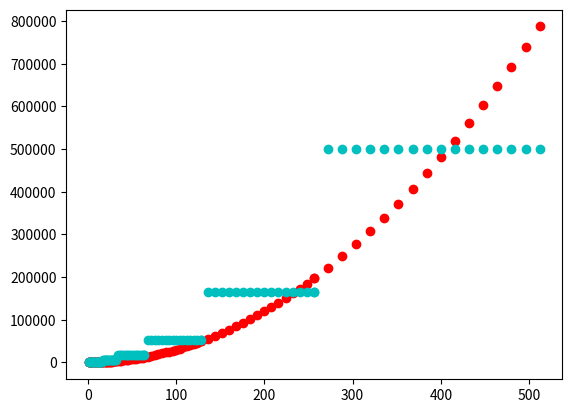

Generate this figure with matplotlib:
#!/usr/local/bin/python3

# Pour les fonctions mathematiques
import math

# Pour l'affichage des graphiques
from matplotlib.pyplot import plot, show

############################################################
# Exercice 1.1
#
# Calcule la plus petite puissance de 2 supérieure à k (et 0 si k == 0)
#


def minPuissanceDe2(k) :
  #A REMPLIR
  if (k > 0): 
    x = int(math.log(k,2))
    if(2**x >= k): return 2**x
    else : return 2**(x + 1)
  elif (k == 0): return 0
  else: return -1



############################################################
# Exercice 1.2
#
# Augmente le degré du polynome à k-1
#


def polyDegreAdapte(P,k) :
  #A REMPLIR
  for i in range (len(P), k):
    P += [0]
  return P



############################################################
# Exercice 1.3
#
# Ajoute/Soustrait un polynôme S à un polynôme T
#    S doit pouvoir être ajouté avec un décalage
#     et être soustrait au lieu d'ajouté selon
#      la valeur du dernier paramètre
#
#   / \      La fonction doit modifier T sans
#  / ! \       créer de nouveau tableau !
# /_____\
#


def polyAjoute(T,S,dec = 0, neg = False):
  #A REMPLIR
  #print("t ",T," s ",S," dec ", dec)
  if (neg == False): sin  = 1
  else: sin = -1
  for i in range (len(S)):
    T[i + dec] = T[i + dec]+(sin * S[i])
  return T




############################################################
# Exercice 1.4
#
# Calcule le produit de polynômes par l'algorithme de Karatsuba
#


def polyProdKara(P, Q) :
  #A REMPLIR
  k = len(P) if (len(P) > len(Q)) else len(Q)
  k = minPuissanceDe2(k)
#  print("k ",k)
  if k == 1 : return [P[0] * Q[0]]
  P, Q = polyDegreAdapte(P, k), polyDegreAdapte(Q, k)
  x = k // 2
#  print("x ",x)
  P0, Q0 = P[:x], Q[:x]
#  print("P0 ",P0,"Q0 ", Q0)
  P1, Q1 = P[x:k], Q[x:k]
#  print("P1 ",P1,"Q1 ", Q1)
  P0_x_Q0 = polyProdKara(P0, Q0)
#  print("P0_x_Q0 ",P0_x_Q0)
  P1_x_Q1 = polyProdKara(P1, Q1)
#  print("P1_x_Q1 ",P1_x_Q1)
  P1_x_Q1_xx_k = polyAjoute([0]*(2*k), P1_x_Q1, k)
#  print("P1_x_Q1_xx_k ",P1_x_Q1_xx_k)
  P0_p_P1 = polyAjoute(P0, P1)
#  print("P0_p_P1 ",P0_p_P1)
  Q0_p_Q1 = polyAjoute(Q0, Q1)
#  print("Q0_p_Q1 ",Q0_p_Q1)
  P0_p_P1_x_Q0_p_Q1 = polyProdKara(P0_p_P1, Q0_p_Q1)
#  print("P0_p_P1_x_Q0_p_Q1 ",P0_p_P1_x_Q0_p_Q1)
  P0_p_P1_x_Q0_p_Q1__P0_x_Q0 = polyAjoute(P0_p_P1_x_Q0_p_Q1, P0_x_Q0, 0, True)
#  print("P0_p_P1_x_Q0_p_Q1__P0_x_Q0 ",P0_p_P1_x_Q0_p_Q1__P0_x_Q0)
  P0_p_P1_x_Q0_p_Q1__P0_x_Q0__P1_x_Q1 = polyAjoute(P0_p_P1_x_Q0_p_Q1__P0_x_Q0, P1_x_Q1, 0, True)
#  print("P0_p_P1_x_Q0_p_Q1__P0xQ0__P1_x_Q1 ",P0_p_P1_x_Q0_p_Q1__P0xQ0__P1_x_Q1)
  P0_p_P1_x_Q0_p_Q1__P0_x_Q0__P1_x_Q1_xx_X = polyAjoute([0] * (k * 2), P0_p_P1_x_Q0_p_Q1__P0_x_Q0__P1_x_Q1, (x))
#  print("P0_p_P1_x_Q0_p_Q1__P0_x_Q0__P1_x_Q1_xx_X ",P0_p_P1_x_Q0_p_Q1__P0_x_Q0__P1_x_Q1_xx_X)
  P1_x_Q1_x_k_p_P0_x_Q0 = polyAjoute(P1_x_Q1_xx_k, P0_x_Q0)
#  print("P1_x_Q1_x_k_p_P0_x_Q0 ", P1_x_Q1_x_k_p_P0_x_Q0)
  res = polyAjoute(P1_x_Q1_x_k_p_P0_x_Q0, P0_p_P1_x_Q0_p_Q1__P0_x_Q0__P1_x_Q1_xx_X)
#  print("res ",res)
  return res



############################################################
# Exercice 1.5
#
# Calcul des coûts
#


def polyProdKaraOps(P, Q) :
  #A remplir
  k = len(P) if (len(P) > len(Q)) else len(Q)
  k = minPuissanceDe2(k)
  op = 1
  if k == 1 : return [P[0] * Q[0]], op
  P, Q = polyDegreAdapte(P, k), polyDegreAdapte(Q, k)
  x = k // 2
  op+=1
  P0, Q0 = P[:x], Q[:x]
  op += k
  P1, Q1 = P[x:k], Q[x:k]
  op += k
  P0_x_Q0, op0 = polyProdKaraOps(P0, Q0)
  op += op0
  P1_x_Q1, op1 = polyProdKaraOps(P1, Q1)
  op += op1
  P1_x_Q1_xx_k = polyAjoute([0]*(2*k), P1_x_Q1, k)
  op += (2*k)+k
  P0_p_P1 = polyAjoute(P0, P1)
  op += x
  Q0_p_Q1 = polyAjoute(Q0, Q1)
  op += x
  P0_p_P1_x_Q0_p_Q1, op01 = polyProdKaraOps(P0_p_P1, Q0_p_Q1)
  op += op01
  P0_p_P1_x_Q0_p_Q1__P0_x_Q0 = polyAjoute(P0_p_P1_x_Q0_p_Q1, P0_x_Q0, 0, True)
  op += x
  P0_p_P1_x_Q0_p_Q1__P0xQ0__P1_x_Q1 = polyAjoute(P0_p_P1_x_Q0_p_Q1__P0_x_Q0, P1_x_Q1, 0, True)
  op += x
  P0_p_P1_x_Q0_p_Q1__P0xQ0__P1xQ1_xx_X = polyAjoute([0]*(2*k), P0_p_P1_x_Q0_p_Q1__P0xQ0__P1_x_Q1, x)
  op += (2*k)+k
  P1_x_Q1_x_k_p_P0_x_Q0 = polyAjoute(P1_x_Q1_xx_k, P0_x_Q0)
  op += k
  res = polyAjoute(P1_x_Q1_x_k_p_P0_x_Q0, P0_p_P1_x_Q0_p_Q1__P0xQ0__P1xQ1_xx_X)
  op += k
  
  return res, op



############################################################
# Exercice 1.6
#
# Petite économie en ne faisant plus:
#    P0,P1 = P[:m//2],P[m//2:]
#    Q0,Q1 = Q[:m//2],Q[m//2:]
#    


def polyAjoute2Ops(T,S,debS,finS,dec = 0,neg = False):
  #A remplir
  if (neg == False): sin  = 1
  else: sin = -1
  for i in range (finS-debS):
    T[i + dec] = T[i + dec]+(sin * S[debS+i])
  return T


def polyProdKara2Ops(P,Q) :
  #A remplir
  k = len(P) if (len(P) > len(Q)) else len(Q)
  k = minPuissanceDe2(k)
  op = 1
  if k == 1 : return [P[0] * Q[0]], op
  P, Q = polyDegreAdapte(P, k), polyDegreAdapte(Q, k)
  x = k // 2
  op+=1
  #P0, Q0 = P[:x], Q[:x]
  #op += k
  #P1, Q1 = P[x:k], Q[x:k]
  #op += k
  P0_x_Q0, op0 = polyProdKara2SubOps(P,0,x, Q,0,x)
  op += op0
  P1_x_Q1, op1 = polyProdKara2SubOps(P,x,k, Q,x,k)
  op += op1
  polyAjoute
  #P1_x_Q1_xx_k = polyAjoute([0]*(2*k), P1_x_Q1, k)
  #op += (2*k)+k
  P0_p_P1 = polyAjoute(P[:x], P[x:k])
  op += x
  Q0_p_Q1 = polyAjoute(Q[:x], Q[x:k])
  op += x
  P0_p_P1_x_Q0_p_Q1, op01 = polyProdKara2Ops(P0_p_P1, Q0_p_Q1)
  op += op01
  P0_p_P1_x_Q0_p_Q1 = polyAjoute(P0_p_P1_x_Q0_p_Q1, P0_x_Q0, 0, True)
  op += x
  P0_p_P1_x_Q0_p_Q1 = polyAjoute(P0_p_P1_x_Q0_p_Q1, P1_x_Q1, 0, True)
  op += x
  P0_p_P1_x_Q0_p_Q1 = polyAjoute([0]*(2*k), P0_p_P1_x_Q0_p_Q1, x)
  op += (2*k)+k
  P1_x_Q1=polyAjoute([0]*(2*k), P1_x_Q1, k)
  #P1_x_Q1 = polyAjoute2Ops([0]*(2*k), P1_x_Q1, 0, x, k)
  P1_x_Q1 = polyAjoute(P1_x_Q1, P0_x_Q0)
  op += k
  res = polyAjoute(P1_x_Q1, P0_p_P1_x_Q0_p_Q1)
  op += k
  
  return res, op


def polyProdKara2SubOps(P,debP,finP,Q,debQ,finQ) :
  #A remplir
  return polyProdKara2Ops(P[debP:finP],Q[debQ:finQ])



############################################################
# Exercice Bonus 1
#
# Grosse économie en stockant directement P0*Q0 et P1*Q1 dans le tableau du résultat
#


def polyProdKara3Ops(P,Q) :
  #A remplir
  return PQ,0


def polyProdKara3SubOps(P,debP,finP,Q,debQ,finQ,PQ,dec) :
  return PQ,0



############################################################
# Exercice Bonus 2
#
# Algo qui n'agrandit plus les polynômes
#


def polyProdKara4Ops(P,Q) :
  #A remplir
  return [],0



############################################################
# Exercice Bonus 3
#
# Algo qui combine produit de Karatsuba et produit naïf (pour taille < 16)
#


def polyProdOptiOps(P,Q,cut = 16) :
  #A remplir
  return [],0



############################################################
# TESTS - NE PAS MODIFIER !!!
#

from math import log2,ceil,fabs

def prettyPrint(P):
  s =''
  if(len(P))>0:
    s=str(P[0])
    for i,c in enumerate(P[1:]):
      s+=" + " + str(c)+"*X^"+str(i+1)
  return s

#
# Calcul naïf du produit de polynômes
#
def polyProdNaif(P, Q) :
  R = [0] * (len(P) + len(Q) - 1)
  for i in range(len(P)) :
    for j in range(len(Q)) :
      R[i + j] += P[i] * Q[j]
  return R

#
# Calcul naïf du produit de polynômes, avec calcul du nombre d'opérations
#
def polyProdNaifOps(P, Q) :
  R = [0] * (len(P) + len(Q) - 1)
  ops = len(P) + len(Q) - 1
  for i in range(len(P)) :
    for j in range(len(Q)) :
      R[i + j] += P[i] * Q[j]
      ops += 3
  return R,ops


def test_minPuissanceDe2Data():
  return [[0, 0],
          [1, 1],
          [2, 2],
          [3, 4],
          [16, 16],
          [96, 128],
          [200, 256],
          [1024, 1024],
          [1023, 1024],
          [1025, 2048]]


def test_minPuissanceDe2 () :
  print('Test minPuissanceDe2:')
  score = 0
  data = test_minPuissanceDe2Data()
  ldata = len(data)
  for i, dt in enumerate(data):
    print('** test %d/%d : ' % (i + 1, ldata), end='')
    k = dt[0]
    ref = dt[1]
    res = minPuissanceDe2(k)
    if res == ref :
      score += 1
      print('ok')
    else :
      print('ECHEC')
      print('    entree  : %d' % k)
      print('    calcule : %s' % str(res))
      print('    attendu : %s' % str(ref))
  print('* Score : %d/%d\n' % (score, ldata))


def test_polyDegreAdapteData():
  return [[[],5,[0,0,0,0,0]],
          [[0,1,2,3,4,5,6],7,[0,1,2,3,4,5,6]],
          [[1,-1,0,0],8,[1,-1,0,0,0,0,0,0]],
          [[0,1,0],5,[0,1,0,0,0]],
          [[0,1,2,3,4],8,[0,1,2,3,4,0,0,0]]]

def test_polyDegreAdapte():
  print('Test polyDegreAdapte:')
  score = 0
  data = test_polyDegreAdapteData()
  ldata = len(data)
  for i, dt in enumerate(data):
    print('** test %d/%d : ' % (i + 1, ldata), end='')
    P = dt[0]
    k = dt[1]
    res = polyDegreAdapte(P,k)
    ref = dt[2]
    if res == ref :
        score += 1
        print('ok')
    else :
      pP = prettyPrint(P)
      pRes = prettyPrint(res)
      pRef = prettyPrint(ref)
      print('ECHEC')
      print('    P  : %s' % pP)
      print('    k  : %d' % k)
      print('    calcule : %s' % pRes)
      print('    attendu : %s' % pRef)
  print('* Score : %d/%d\n' % (score, ldata))

  
  
def test_polyAjouteData():
  return [[[0,0,0,0], [1,2], 0, False, [1, 2, 0, 0]],
          [[0,0,0,0], [1], 2, False, [0, 0, 1, 0]],
          [[0,0,0,0], [1], 3, True, [0, 0, 0, -1]],
          [[3,2,1,0,0], [1,2,3], 0, True, [2, 0, -2, 0, 0]],
          [[0,1,0,1,0,1,0,1,0,1], [1,0,1], 3, True, [0,1,0,0,0,0,0,1,0,1]]]

#
# Teste si la fonction polyAjoute fonctionne
#  Notamment, vérifie si un nouveau tableau a été déclaré ou non
#  Accepte à la fois si polyAjoute ne renvoie rien, et si polyAjoute renvoie le
#  même tableau T que celui passé en entrée
#
def test_polyAjoute():
  print('Test polyAjoute:')
  score = 0
  data = test_polyAjouteData()
  ldata = len(data)
  for i, dt in enumerate(data):
    print('** test %d/%d : ' % (i + 1, ldata), end='')
    T = dt[0]
    copT = T + [] #on fait une copie pour toujours avoir l'argument d'origine
    S = dt[1]
    copS = S + [] #copie
    dec = dt[2]
    neg = dt[3]
    res = polyAjoute(T,S,dec,neg)
    if (type(res)==type(None)):
      res = T
    ref = dt[4]
    #test : T et res même tableau ?
    #Il est important de ne pas déclarer un nouveau tableau
    b = (res == T)
    T[0] += 1
    b = b and (res == T)
    T[0] -= 1
    if b and polyEq(res, ref) :
        score += 1
        print('ok')
    else :
      pT = prettyPrint(copT)
      pS = prettyPrint(copS)
      pRes = prettyPrint(res)
      pRef = prettyPrint(ref)
      print('ECHEC')
      if(b):
        print('    T       : %s' % pT)
        print('    S       : %s' % pS)
        print('    dec,neg : %d%s' % (dec,neg))
        print('    calcule : %s' % pRes)
        print('    attendu : %s' % pRef)
      if (not b) :
        print ('    /!\ ne pas créer un nouveau tableau !')
  print('* Score : %d/%d\n' % (score, ldata))



  
def test_polyProdData() :
  return [[[0, 1, 1], [0, 2], [0, 0, 2, 2], [142,132,105]],
          [[1, 2, 3], [1, 0, 1], [1, 2, 4, 2, 3], [142,132,105]],
          [[1, 2, 3, 0], [1, 0, 1, 0], [1, 2, 4, 2, 3, 0, 0], [134,124,97]],
          [[0, 0, 0, 3], [2, -1], [0, 0, 0, 6, -3], [138,128,101]],
          [[0, 0, 0, 3], [2, -1, 0, 0], [0, 0, 0, 6, -3, 0, 0], [134,124,97]],
          [[1, 1, 1, 1, 1, 1], [0, 1], [0, 1, 1, 1, 1, 1, 1], [535,497,374]],
          [[0, 1], [0, 2], [0, 0, 2], [27,25,22]],
          [[1, 2, 3, 1], [1, 1, 1, 1],[1, 3, 6, 7, 6, 4, 1], [134,124,97]],
          [[1, 2, 3, 1], [2, -1, 2, 4], [2, 3, 6, 7, 13, 14, 4], [134,124,97]],
          [[1, 1, 1, 1, 1, 1, 1, 1], [0, 0, 1, 1, 0, 0, 1, 1], [0, 0, 1, 2, 2, 2, 3, 4, 4, 4, 3, 2, 2, 2, 1], [519,481,358]]]





def polyEq(P,Q):
  lP,lQ = len(P),len(Q)
  topP,topQ = max(0,lQ-lP),max(0,lP-lQ)
  return P+[0]*topP == Q+[0]*topQ

#
# Teste si l'algo 'algo' calcule bien un produit de polynômes
#   Marche aussi si l'algo renvoie un 'tuple' avec le résultat en premier élément du tuple, comme tous les algos polyProd****Ops
#
def test_polyProd (algo) :
  print('Test %s:' % algo.__name__)
  score = 0
  data = test_polyProdData()
  ldata = len(data)
  modEntree = False
  for i, dt in enumerate(data):
    print('** test %d/%d : ' % (i + 1, ldata), end='')
    P = dt[0]
    copP = P + [] #copie au cas où l'algo modifierait l'entrée
    Q = dt[1]
    copQ = Q + [] #copie au cas où l'algo modifierait l'entrée
    R = dt[2]
    res = algo(P,Q)
    modEntree = modEntree or ((not polyEq(P,copP)) or (not polyEq(Q,copQ)))
    if type(res) == type(([],0)):
      res = res[0]
    if polyEq(res,R) :
      score += 1
      print('ok')
    else :
      print('ECHEC')
      pP = prettyPrint(copP)
      pQ = prettyPrint(copQ)
      pR = prettyPrint(R)
      pRes = prettyPrint(res)
      print('    P : %s' % pP)
      print('    Q : %s' % pQ)
      print('    calcule : %s' % pRes)
      print('    attendu : %s' % pR)
  if modEntree:
    print('     /!\ remarque : votre algorithme modifie au moins une des entrées P ou Q. Etait-ce voulu ?')
  print('* Score : %d/%d\n' % (score, ldata))

karaProds = [polyProdKaraOps,polyProdKara2Ops,polyProdKara3Ops]
def test_polyProdKaraOps (num=1) :
  print('Test polyProdKara%sOps' % ("" if num<=1 else str(num)))
  score = 0
  fullPrec = 0
  data = test_polyProdData()
  ldata = len(data)
  num -= 1
  algo = karaProds[num]
  modEntree = False
  for i, dt in enumerate(data):
    print('** test %d/%d : ' % (i + 1, ldata), end='')
    P = dt[0]
    copP = P + []
    Q = dt[1]
    copQ = Q + []
    R = dt[2]
    refOps = dt[3][num]
    res,ops = algo(P,Q)
    modEntree = modEntree or ((not polyEq(P,copP)) or (not polyEq(Q,copQ)))
    if polyEq(res,R) and ops == refOps :
      score += 1
      fullPrec += 1
      print('parfait')
    elif polyEq(res,R) :
      precision = 1-fabs(ops - refOps)/refOps
      fullPrec += precision
      if precision > 0.9:
        score +=1
        print('très bien')
      else :
        print("mauvais nombre d'opérations")
      print('    calcul du produit : ok')
      print('    opérations : %d' % ops)
      print('    attendu :  %d' % refOps)
    else :
      print('ECHEC')
      pP = prettyPrint(copP)
      pQ = prettyPrint(copQ)
      pR = prettyPrint(R)
      pRes = prettyPrint(res)
      print('    P : %s' % pP)
      print('    Q : %s' % pQ)
      print('    calcule : %s' % pRes)
      print('    opérations : %d' % ops)
      print('    attendu : %s (en %d ops)' % (pR,refOps))
  if modEntree:
    print('     /!\ remarque : votre algorithme modifie au moins une des entrées P ou Q. Etait-ce voulu ?')
  print('* Score : %d/%d' % (score, ldata))
  
  encouragement = "" if fullPrec/ldata > 0.90 else " -> essaie d'atteindre 90% !"
  print('* Precision : %d%%%s\n' % (ceil(100*fullPrec/ldata),encouragement))



def colors() :
  return ['ro', 'co', 'go', 'bo', 'mo', 'yo']
def sparseRange(n,detail = 32) :
  res = []
  i = 1
  step = 1
  while i < n:
    res = res + [i]
    i += step
    if i == detail * step:
      step *= 2
  return res
def powerRange(n) :
  return [2**i for i in range(n)]
def courbes_smooth_ops(n, algos) :
  ''' affiche les courbes des additions effectuees pour le calcul de coefficients binomiaux (n,n//2) par les différents algos '''
  alg = len(algos)
  ops = [[]] * alg

  sR = sparseRange(n)
  for k in range(alg) :
    ops[k] = [ algos[k]([1]*i,[1]*i)[1] for i in sR ]
  
  col = colors()
  for i in range(0,alg) :
    plot(sR, ops[i], col[i])
    
  show()

def courbes_powers_ops(n, algos) :
  ''' affiche les courbes des additions effectuees pour le calcul de coefficients binomiaux (n,n//2) par les différents algos '''
  alg = len(algos)
  ops = [[]] * alg

  pR = powerRange(n)
    
  for k in range(alg) :
    ops[k] = [ algos[k]([1]*i,[1]*i)[1] for i in pR ]

  col = colors()
  for i in range(0,alg) :
    plot(pR, ops[i], col[i])
  show()

allProds = [polyProdNaifOps,polyProdKaraOps,polyProdKara2Ops,polyProdKara3Ops,polyProdKara4Ops,polyProdOptiOps]
if __name__ == '__main__':
  test_minPuissanceDe2()
  test_polyDegreAdapte()
  test_polyAjoute()
  test_polyProd(polyProdKara)
  test_polyProdKaraOps()
  print('Comparaison graphique de Karatsuba (bleu) avec la méthode naïve (rouge)...')
  courbes_powers_ops(10,[polyProdNaifOps,polyProdKaraOps])
  courbes_smooth_ops(512,[polyProdNaifOps,polyProdKaraOps])
  #Affichage pour les questions 6 et 7 :
  test_polyProdKaraOps(2)
  #test_polyProdKaraOps(3)
  print('Comparaison graphique totale...')
  #courbes_powers_ops(10,allProds)
  #courbes_smooth_ops(512,allProds)
